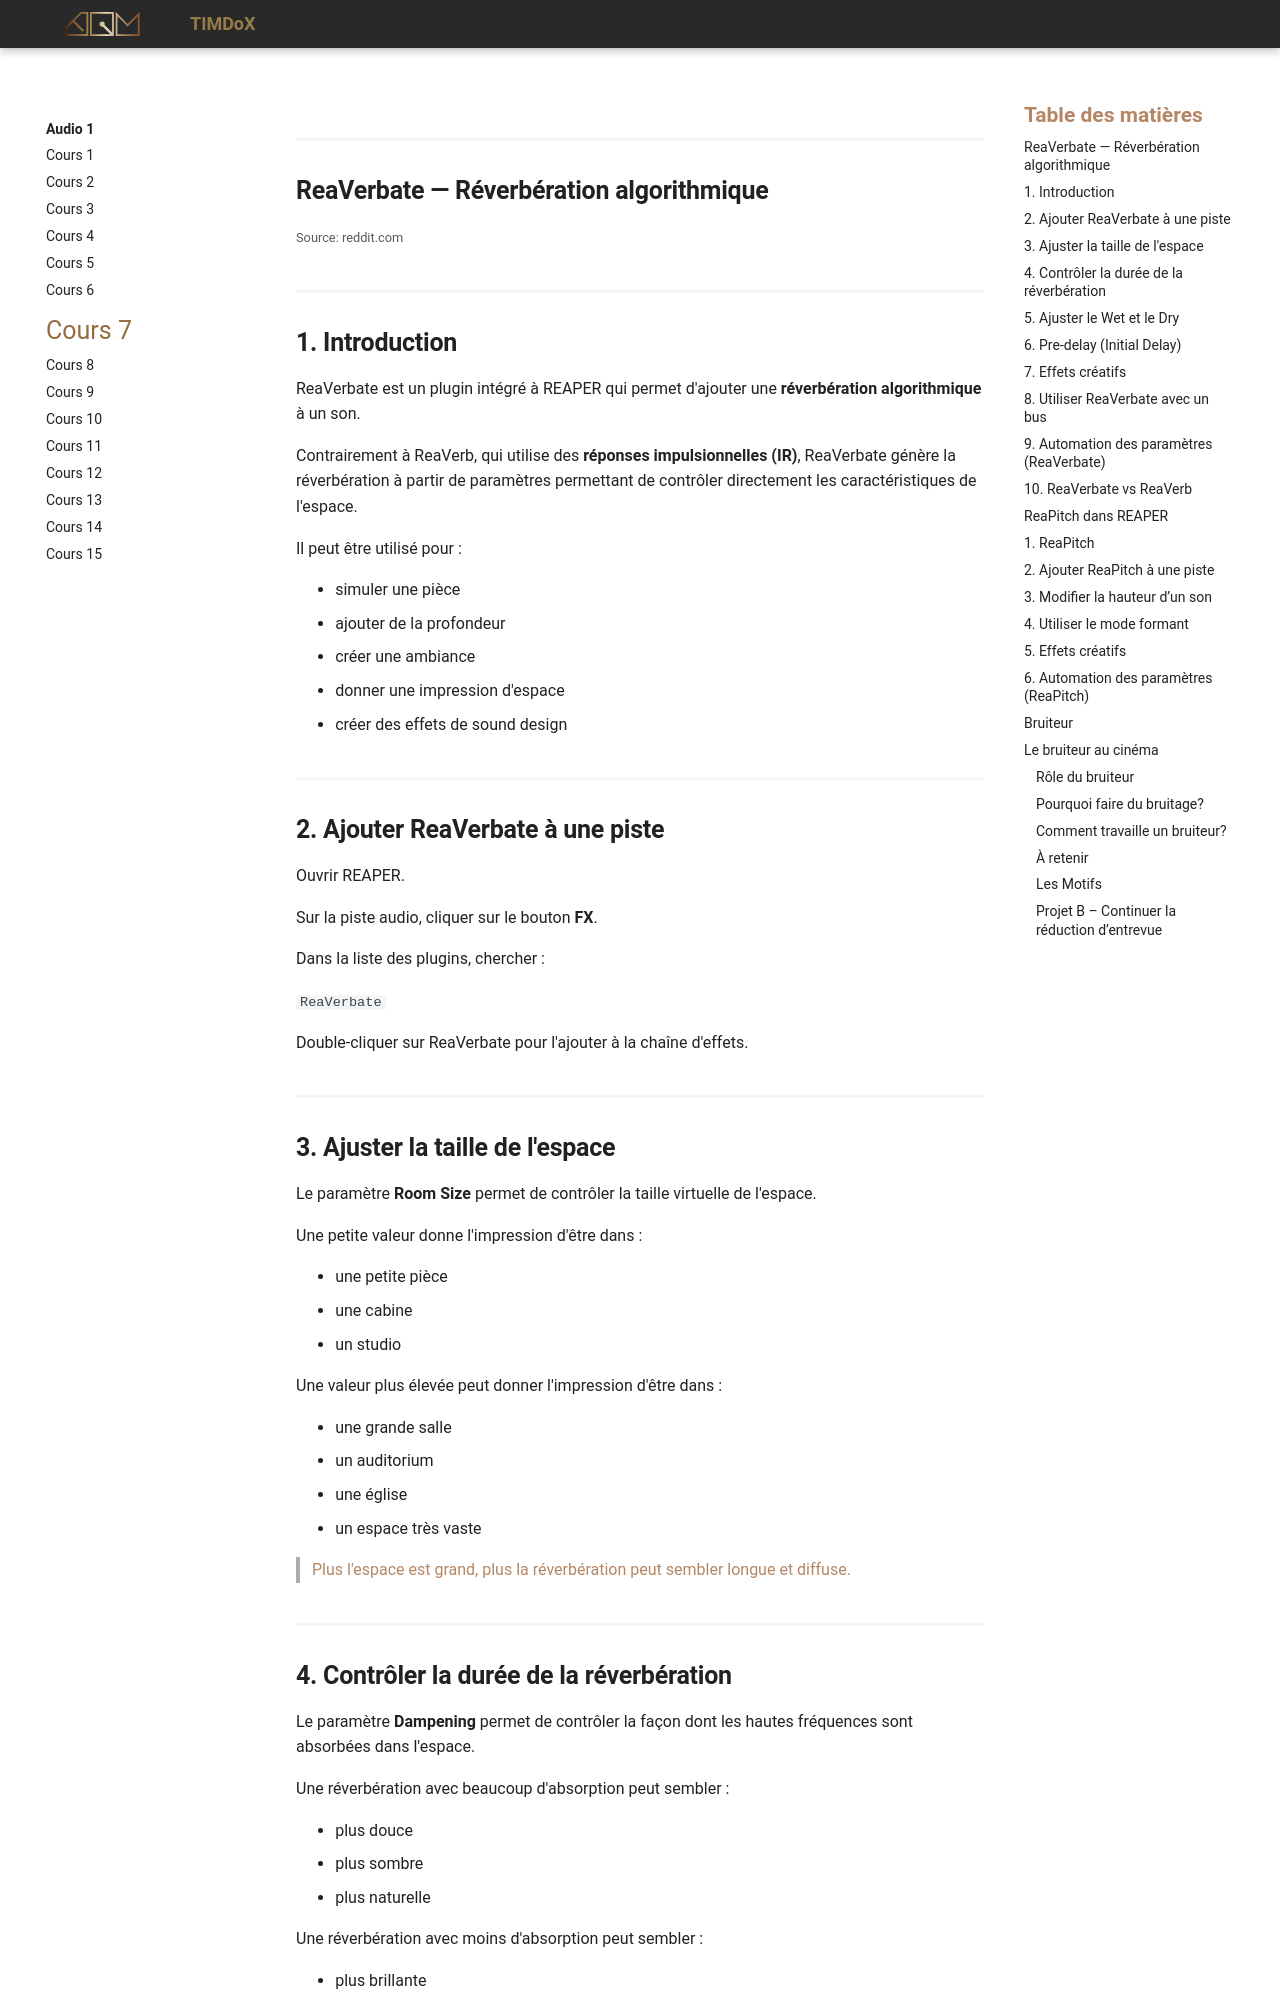

repository: Prof-Inter-Web/timdox · page: 582-131-audio1/cours07.html · generator: mkdocs

## ReaVerbate — Réverbération algorithmique

![](./assets/img/reaverbate.png){data-zoom-image}<small>Source: reddit.com</small>

## 1. Introduction

ReaVerbate est un plugin intégré à REAPER qui permet d'ajouter une **réverbération algorithmique** à un son.

Contrairement à ReaVerb, qui utilise des **réponses impulsionnelles (IR)**, ReaVerbate génère la réverbération à partir de paramètres permettant de contrôler directement les caractéristiques de l'espace.

Il peut être utilisé pour :

- simuler une pièce
- ajouter de la profondeur
- créer une ambiance
- donner une impression d'espace
- créer des effets de sound design


## 2. Ajouter ReaVerbate à une piste

Ouvrir REAPER.

Sur la piste audio, cliquer sur le bouton **FX**.

Dans la liste des plugins, chercher :

`ReaVerbate`

Double-cliquer sur ReaVerbate pour l'ajouter à la chaîne d'effets.


## 3. Ajuster la taille de l'espace

Le paramètre **Room Size** permet de contrôler la taille virtuelle de l'espace.

Une petite valeur donne l'impression d'être dans :

- une petite pièce
- une cabine
- un studio

Une valeur plus élevée peut donner l'impression d'être dans :

- une grande salle
- un auditorium
- une église
- un espace très vaste

> Plus l'espace est grand, plus la réverbération peut sembler longue et diffuse.


## 4. Contrôler la durée de la réverbération

Le paramètre **Dampening** permet de contrôler la façon dont les hautes fréquences sont absorbées dans l'espace.

Une réverbération avec beaucoup d'absorption peut sembler :

- plus douce
- plus sombre
- plus naturelle

Une réverbération avec moins d'absorption peut sembler :

- plus brillante
- plus présente
- plus artificielle

Ce paramètre est particulièrement utile pour adapter la réverbération au type d'environnement recherché.
